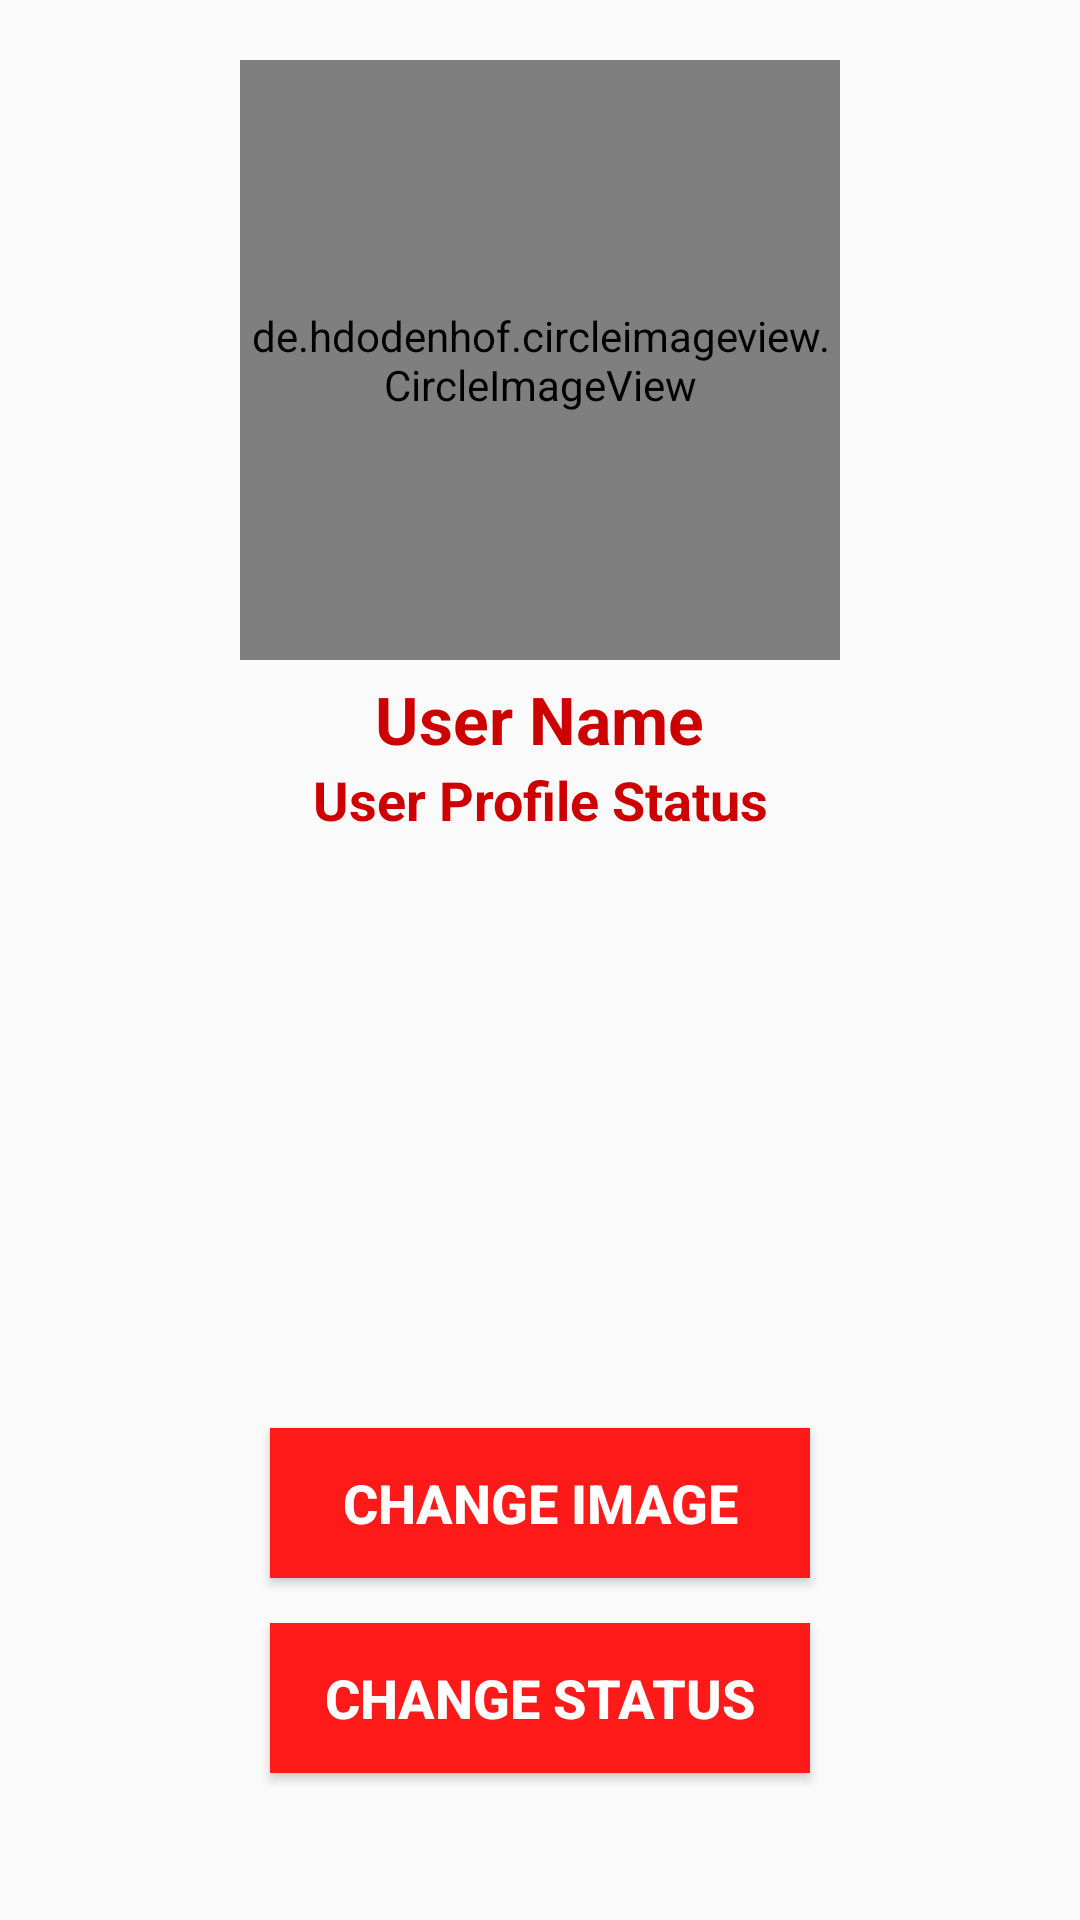

Here is an Android app screen rendered from its layout file. Give the layout XML and the strings, colors and styles it references.
<!-- AndroidManifest.xml: application theme AppTheme -->
<!-- res/layout/activity_settings.xml -->
<?xml version="1.0" encoding="utf-8"?>
<RelativeLayout xmlns:android="http://schemas.android.com/apk/res/android"
    xmlns:app="http://schemas.android.com/apk/res-auto"
    xmlns:tools="http://schemas.android.com/tools"
    android:layout_width="match_parent"
    android:layout_height="match_parent"
    tools:context=".SettingsActivity">

    <de.hdodenhof.circleimageview.CircleImageView
        android:id="@+id/settings_profile_image"
        android:layout_width="200dp"
        android:layout_height="200dp"
        android:layout_alignParentTop="true"
        android:layout_centerHorizontal="true"
        android:layout_marginTop="20dp"
        android:src="@drawable/default_profile_image" />

    <TextView
        android:id="@+id/settings_username"
        android:layout_width="wrap_content"
        android:layout_height="wrap_content"
        android:layout_below="@+id/settings_profile_image"
        android:layout_centerHorizontal="true"
        android:layout_marginTop="5dp"
        android:text="User Name"
        android:textColor="@color/colorPrimaryDark"
        android:textSize="22sp"
        android:textStyle="bold" />

    <TextView
        android:id="@+id/settings_user_status"
        android:layout_width="wrap_content"
        android:layout_height="wrap_content"
        android:layout_below="@+id/settings_username"
        android:layout_centerHorizontal="true"
        android:gravity="center"
        android:text="User Profile Status"
        android:textColor="@color/colorPrimaryDark"
        android:textSize="18sp"
        android:textStyle="bold" />

    <Button
        android:id="@+id/settings_change_profile_image_button"
        android:layout_width="180dp"
        android:layout_height="50dp"
        android:layout_alignParentBottom="true"
        android:layout_centerHorizontal="true"
        android:layout_marginBottom="114dp"
        android:background="@color/colorPrimary"
        android:text="Change image"
        android:textColor="@android:color/background_light"
        android:textSize="18sp"
        android:textStyle="bold" />

    <Button
        android:id="@+id/settings_change_profile_status"
        android:layout_width="180dp"
        android:layout_height="50dp"
        android:layout_alignParentBottom="true"
        android:layout_centerHorizontal="true"
        android:layout_marginBottom="49dp"
        android:background="@color/colorPrimary"
        android:text="Change status"
        android:textColor="@android:color/background_light"
        android:textSize="18sp"
        android:textStyle="bold" />

</RelativeLayout>
<!-- resources referenced by this layout -->
<resources>
  <color name="colorPrimary">#ff1a1a</color>
  <color name="colorPrimaryDark">#cc0000</color>
  <style name="AppTheme" parent="Theme.AppCompat.Light.NoActionBar">
          
          <item name="colorPrimary">@color/colorPrimary</item>
          <item name="colorPrimaryDark">@color/colorPrimaryDark</item>
          <item name="colorAccent">@color/colorAccent</item>
      </style>
  <color name="colorAccent">#FF4081</color>
</resources>
